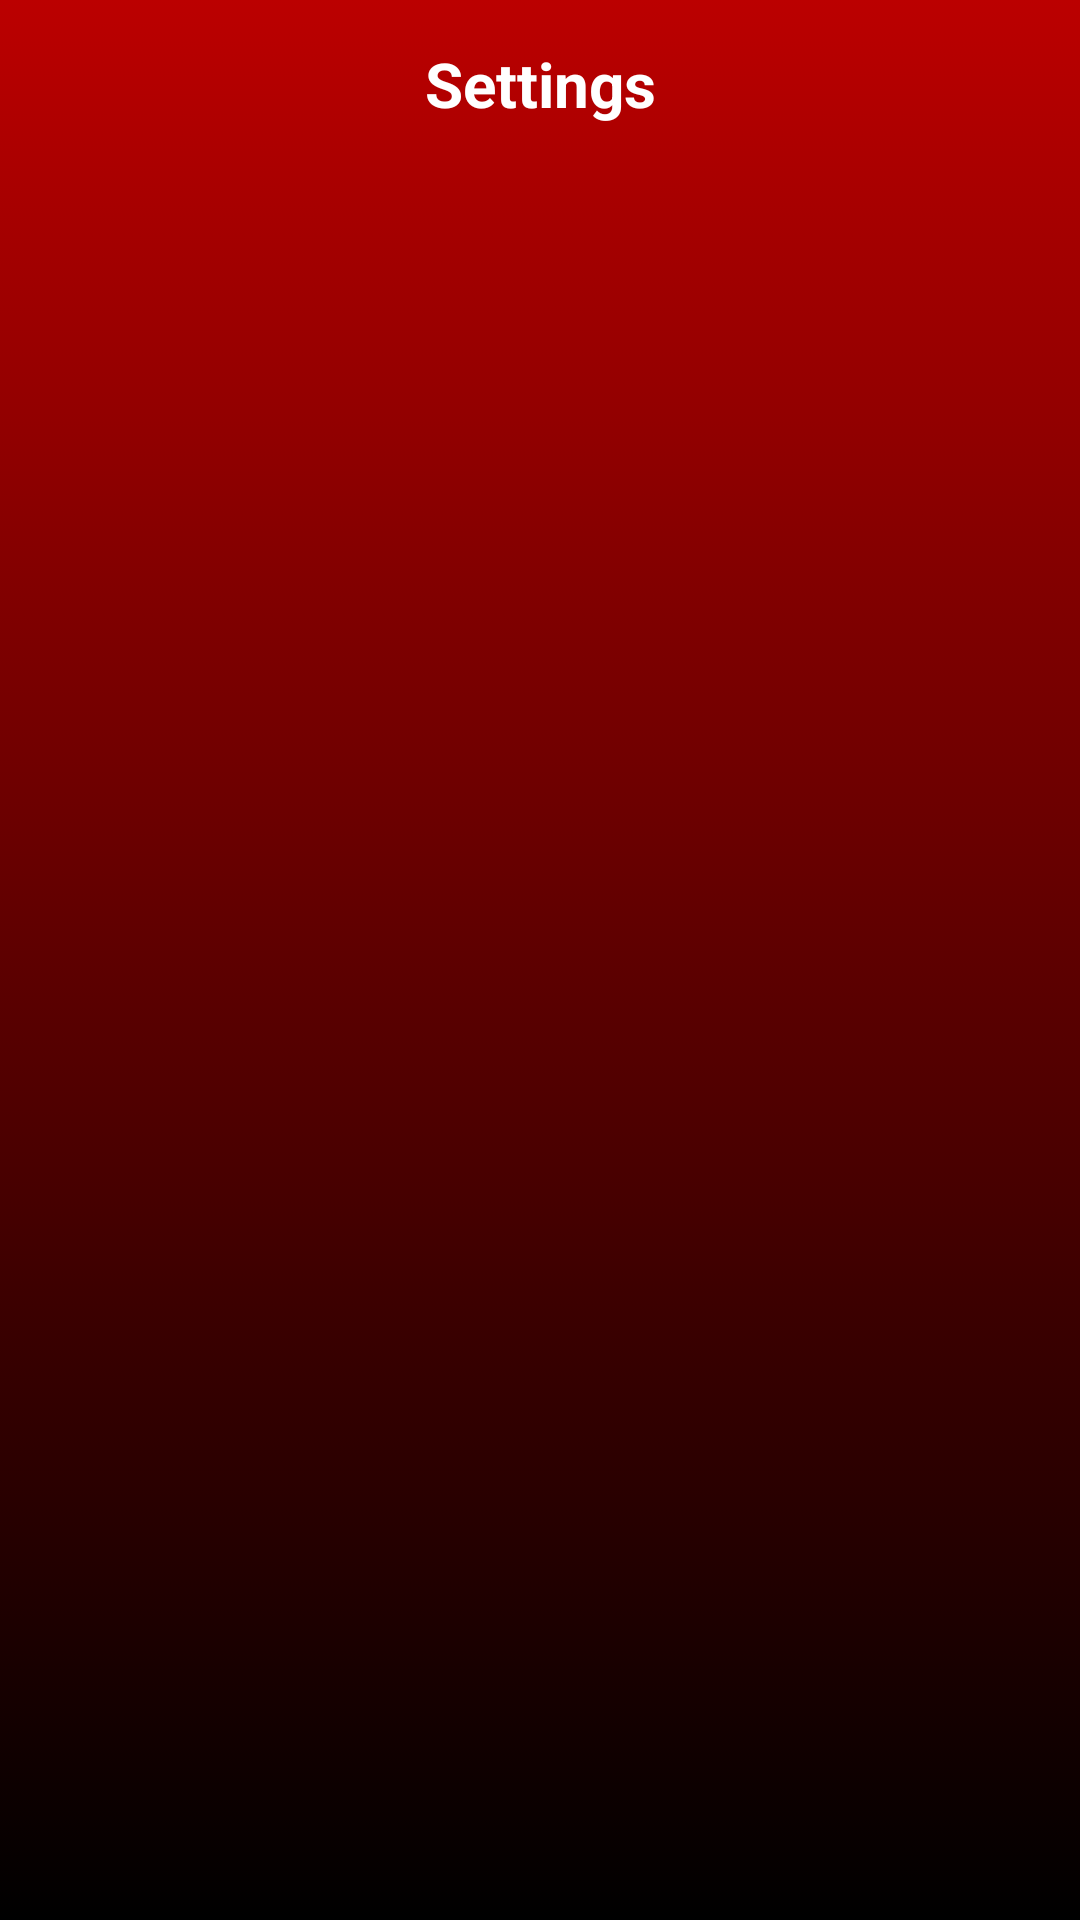

This screen was rendered from an Android layout file. Write that file and the resources it references.
<!-- AndroidManifest.xml: application theme AppTheme -->
<!-- res/layout/activity_song.xml -->
<?xml version="1.0" encoding="utf-8"?>
<RelativeLayout xmlns:android="http://schemas.android.com/apk/res/android"
    xmlns:app="http://schemas.android.com/apk/res-auto"
    xmlns:tools="http://schemas.android.com/tools"
    android:layout_width="match_parent"
    android:layout_height="match_parent"
    android:background="@drawable/background_song_gradient"
    tools:context=".View.SongActivity">


    <androidx.appcompat.widget.Toolbar
        android:id="@+id/toolbar"
        android:minHeight="?attr/actionBarSize"
        android:layout_width="match_parent"
        android:layout_height="wrap_content"
        app:titleTextColor="@android:color/white"
        android:background="#00FFFFFF">
        <TextView
            android:layout_width="wrap_content"
            android:layout_height="wrap_content"
            android:text="Settings"
            android:textColor="@color/white"
            android:textSize="10pt"
            android:textStyle="bold"
            android:layout_gravity="center"
            android:id="@+id/toolbar_title" />

        <ImageView
            android:id="@+id/settings_back"
            android:layout_width="30dp"
            android:layout_height="30dp"
            android:textSize="10pt"
            android:src="@mipmap/back"
            android:textColor="@color/white"
            android:layout_gravity="left"
            android:layout_marginRight="5pt"
            />

    </androidx.appcompat.widget.Toolbar>

    <androidx.recyclerview.widget.RecyclerView
        android:id="@+id/song_rv"
        android:layout_width="match_parent"
        android:layout_height="match_parent"
        android:layout_below="@+id/toolbar"
        >


    </androidx.recyclerview.widget.RecyclerView>

</RelativeLayout>
<!-- resources referenced by this layout -->
<resources>
  <color name="white">#FFFFFF</color>
  <!-- drawable background_song_gradient (drawable) -->
  <?xml version="1.0" encoding="utf-8"?>
  <selector xmlns:android="http://schemas.android.com/apk/res/android">
      <item>
          <shape>
              <gradient
                  android:angle="-90"
                  android:startColor="#BB0000"
                  android:endColor="#000000"
                  android:type="linear" />
          </shape>
      </item>
  </selector>
  <style name="AppTheme" parent="Theme.AppCompat.Light.NoActionBar">
          
          <item name="colorPrimary">@color/colorPrimary</item>
          <item name="colorPrimaryDark">@color/colorPrimaryDark</item>
          <item name="colorAccent">@color/colorAccent</item>
  
  
  
  
  
      </style>
  <color name="colorPrimary">#008577</color>
  <color name="colorPrimaryDark">#00574B</color>
  <color name="colorAccent">#D81B60</color>
</resources>
